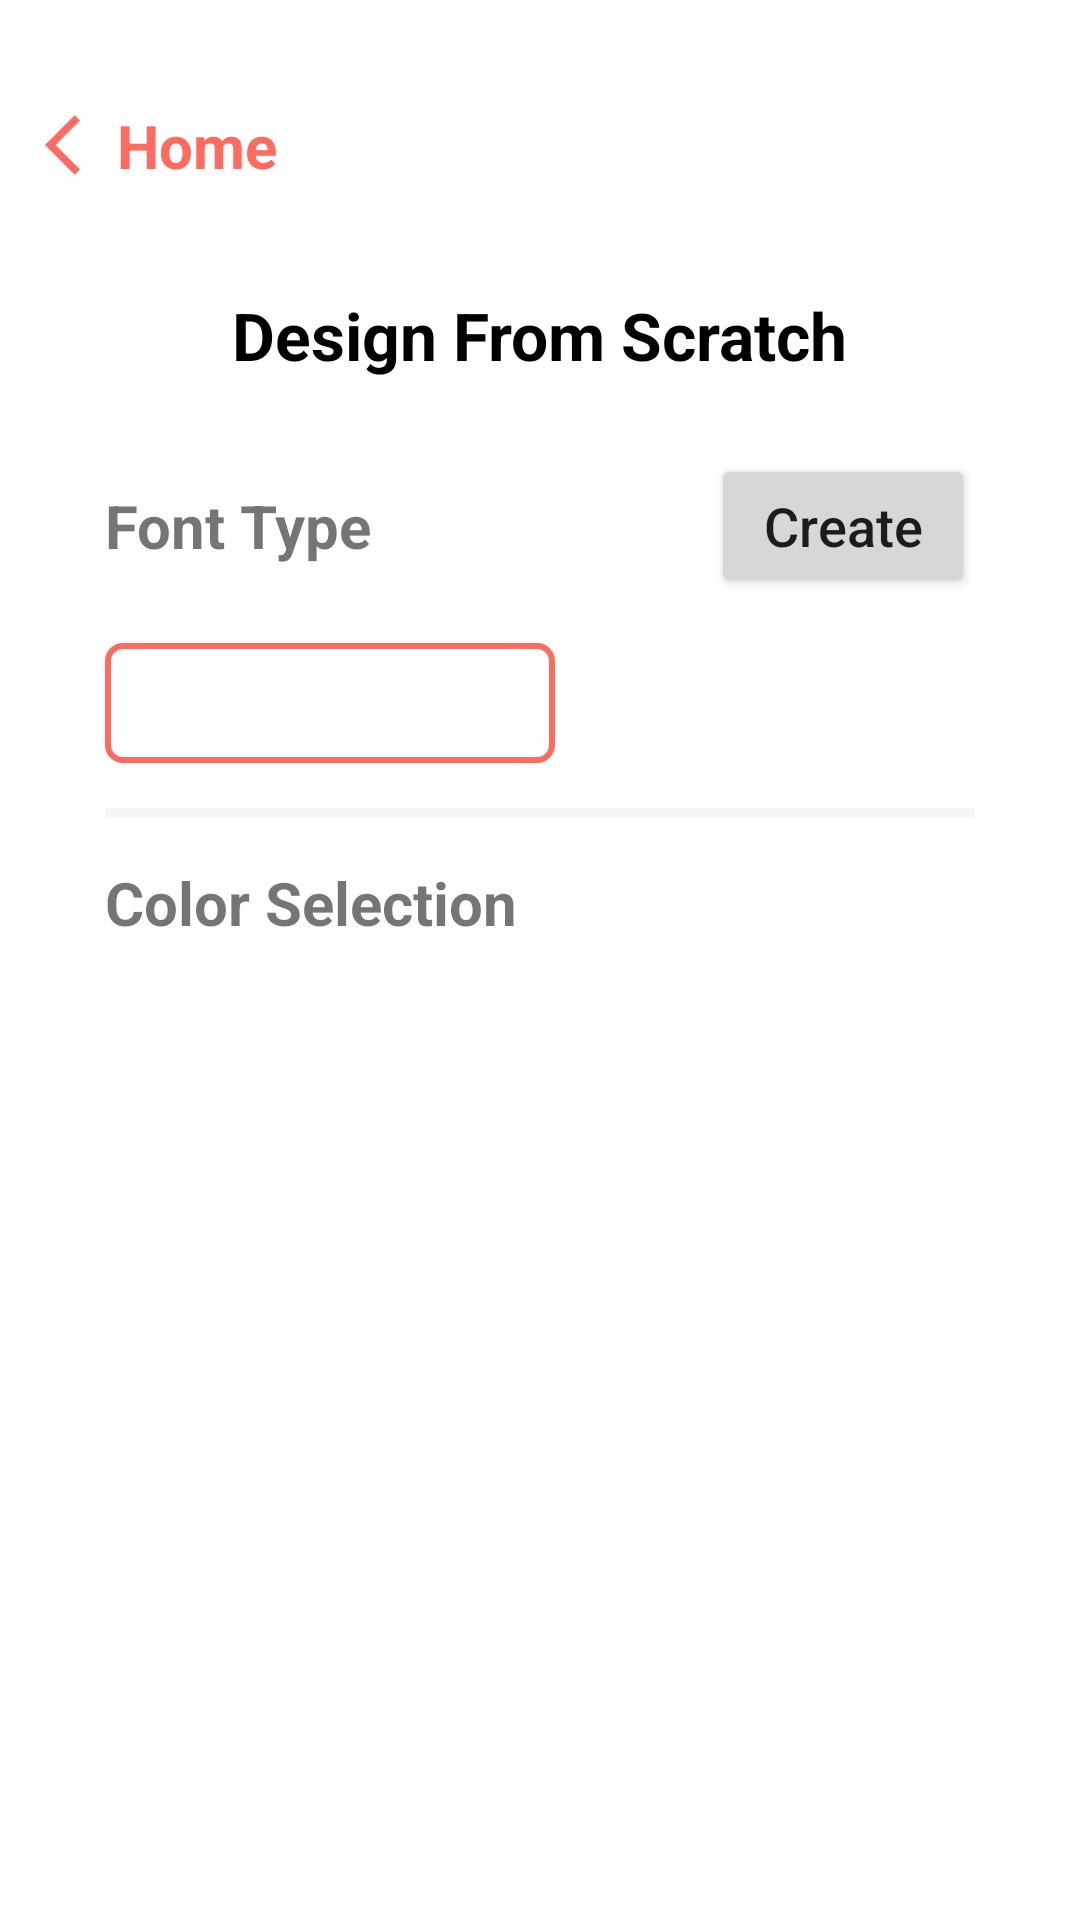

Write the Android layout XML for this screen, with the resource values it uses.
<!-- AndroidManifest.xml: application theme Theme.Mycard -->
<!-- res/layout/activity_happy_custom.xml -->
<?xml version="1.0" encoding="utf-8"?>
<RelativeLayout xmlns:android="http://schemas.android.com/apk/res/android"
    xmlns:tools="http://schemas.android.com/tools"
    android:layout_width="match_parent"
    android:layout_height="match_parent"
    tools:context=".User.Happy.Custom.HappyCustom">

    <TextView
        android:id="@+id/happy_custom_back"
        android:layout_width="wrap_content"
        android:layout_height="wrap_content"
        android:layout_alignParentStart="true"
        android:layout_alignParentTop="true"
        android:layout_marginStart="@dimen/et_margin_vertical"
        android:layout_marginTop="@dimen/et_margin_start_end"
        android:layout_marginBottom="@dimen/et_margin_start_end"
        android:drawableLeft="@drawable/back_arrow_orange"
        android:text="Home"
        android:textColor="@color/primary_orange"
        android:textSize="20sp"
        android:textStyle="bold" />

    <TextView
        android:id="@+id/happy_custom_text"
        android:layout_width="wrap_content"
        android:layout_height="wrap_content"
        android:layout_below="@id/happy_custom_back"
        android:layout_centerHorizontal="true"
        android:text="Design From Scratch"
        android:textColor="@color/black"
        android:textSize="22sp"
        android:textStyle="bold" />

    <LinearLayout
        android:layout_width="match_parent"
        android:layout_height="match_parent"
        android:layout_below="@id/happy_custom_text"
        android:layout_marginTop="25dp"
        android:orientation="vertical">


        <RelativeLayout
            android:id="@+id/layer_one"
            android:layout_width="match_parent"
            android:layout_height="wrap_content"
            >

            <TextView
                android:layout_width="wrap_content"
                android:layout_height="wrap_content"
                android:layout_centerVertical="true"
                android:layout_marginStart="@dimen/et_margin_start_end"
                android:text="Font Type"
                android:textSize="20sp"
                android:textStyle="bold" />


            <Button
                android:id="@+id/happy_custom_create"
                android:layout_width="wrap_content"
                android:layout_height="wrap_content"
                android:layout_alignParentRight="true"
                android:layout_centerVertical="true"
                android:layout_marginEnd="@dimen/et_margin_start_end"
                android:text="Create"
                android:textAllCaps="false"
                android:textSize="18sp" />
        </RelativeLayout>

        <Spinner
            android:id="@+id/happy_custom_spinner"
            android:layout_width="150dp"
            android:layout_height="40dp"
            android:layout_marginStart="@dimen/et_margin_start_end"
            android:layout_marginTop="15dp"
            android:layout_marginEnd="8dp"
            android:background="@drawable/button_clicked_happy" />

        <RelativeLayout
            android:layout_width="match_parent"
            android:layout_height="3dp"
            android:layout_marginStart="@dimen/et_margin_start_end"
            android:layout_marginTop="15dp"
            android:layout_marginBottom="15dp"
            android:layout_marginEnd="@dimen/et_margin_start_end"
            android:background="@color/light_gray" />

        <TextView
            android:layout_width="wrap_content"
            android:layout_height="wrap_content"
            android:layout_centerVertical="true"
            android:layout_marginStart="@dimen/et_margin_start_end"
            android:text="Color Selection"
            android:textSize="20sp"
            android:textStyle="bold" />





    </LinearLayout>


</RelativeLayout>
<!-- resources referenced by this layout -->
<resources>
  <color name="black">#FF000000</color>
  <color name="light_gray">#F5F5F5</color>
  <color name="primary_orange">#FF6C5F</color>
  <dimen name="et_margin_start_end">35dp</dimen>
  <dimen name="et_margin_vertical">15dp</dimen>
  <!-- drawable back_arrow_orange (drawable) -->
  <vector android:height="24dp" android:tint="#FF6C5F"
      android:viewportHeight="24" android:viewportWidth="24"
      android:width="24dp" xmlns:android="http://schemas.android.com/apk/res/android">
      <path android:fillColor="@android:color/white" android:pathData="M11.67,3.87L9.9,2.1 0,12l9.9,9.9 1.77,-1.77L3.54,12z"/>
  </vector>
  <!-- drawable button_clicked_happy (drawable) -->
  <?xml version="1.0" encoding="utf-8"?>
  <shape xmlns:android="http://schemas.android.com/apk/res/android"
      android:shape="rectangle">
  
      <corners android:radius="@dimen/et_corners_radius" />
      <solid android:color="@color/white" />
      <stroke
          android:width="2dp"
          android:color="@color/primary_orange" />
  
  </shape>
  <style name="Theme.Mycard" parent="Theme.MaterialComponents.DayNight.NoActionBar">
          
          <item name="colorPrimary">@color/primary_orange</item>
          <item name="colorPrimaryVariant">@color/dark_orange</item>
          <item name="colorOnPrimary">@color/white</item>
          
          <item name="colorSecondary">@color/primary_orange</item>
          <item name="colorSecondaryVariant">@color/dark_orange</item>
          <item name="colorOnSecondary">@color/black</item>
          
          <item name="android:statusBarColor" tools:targetApi="l">?attr/colorPrimaryVariant</item>
          
      </style>
  <dimen name="et_corners_radius">5dp</dimen>
  <color name="white">#FFFFFFFF</color>
  <color name="dark_orange">#FF4C4C</color>
</resources>
